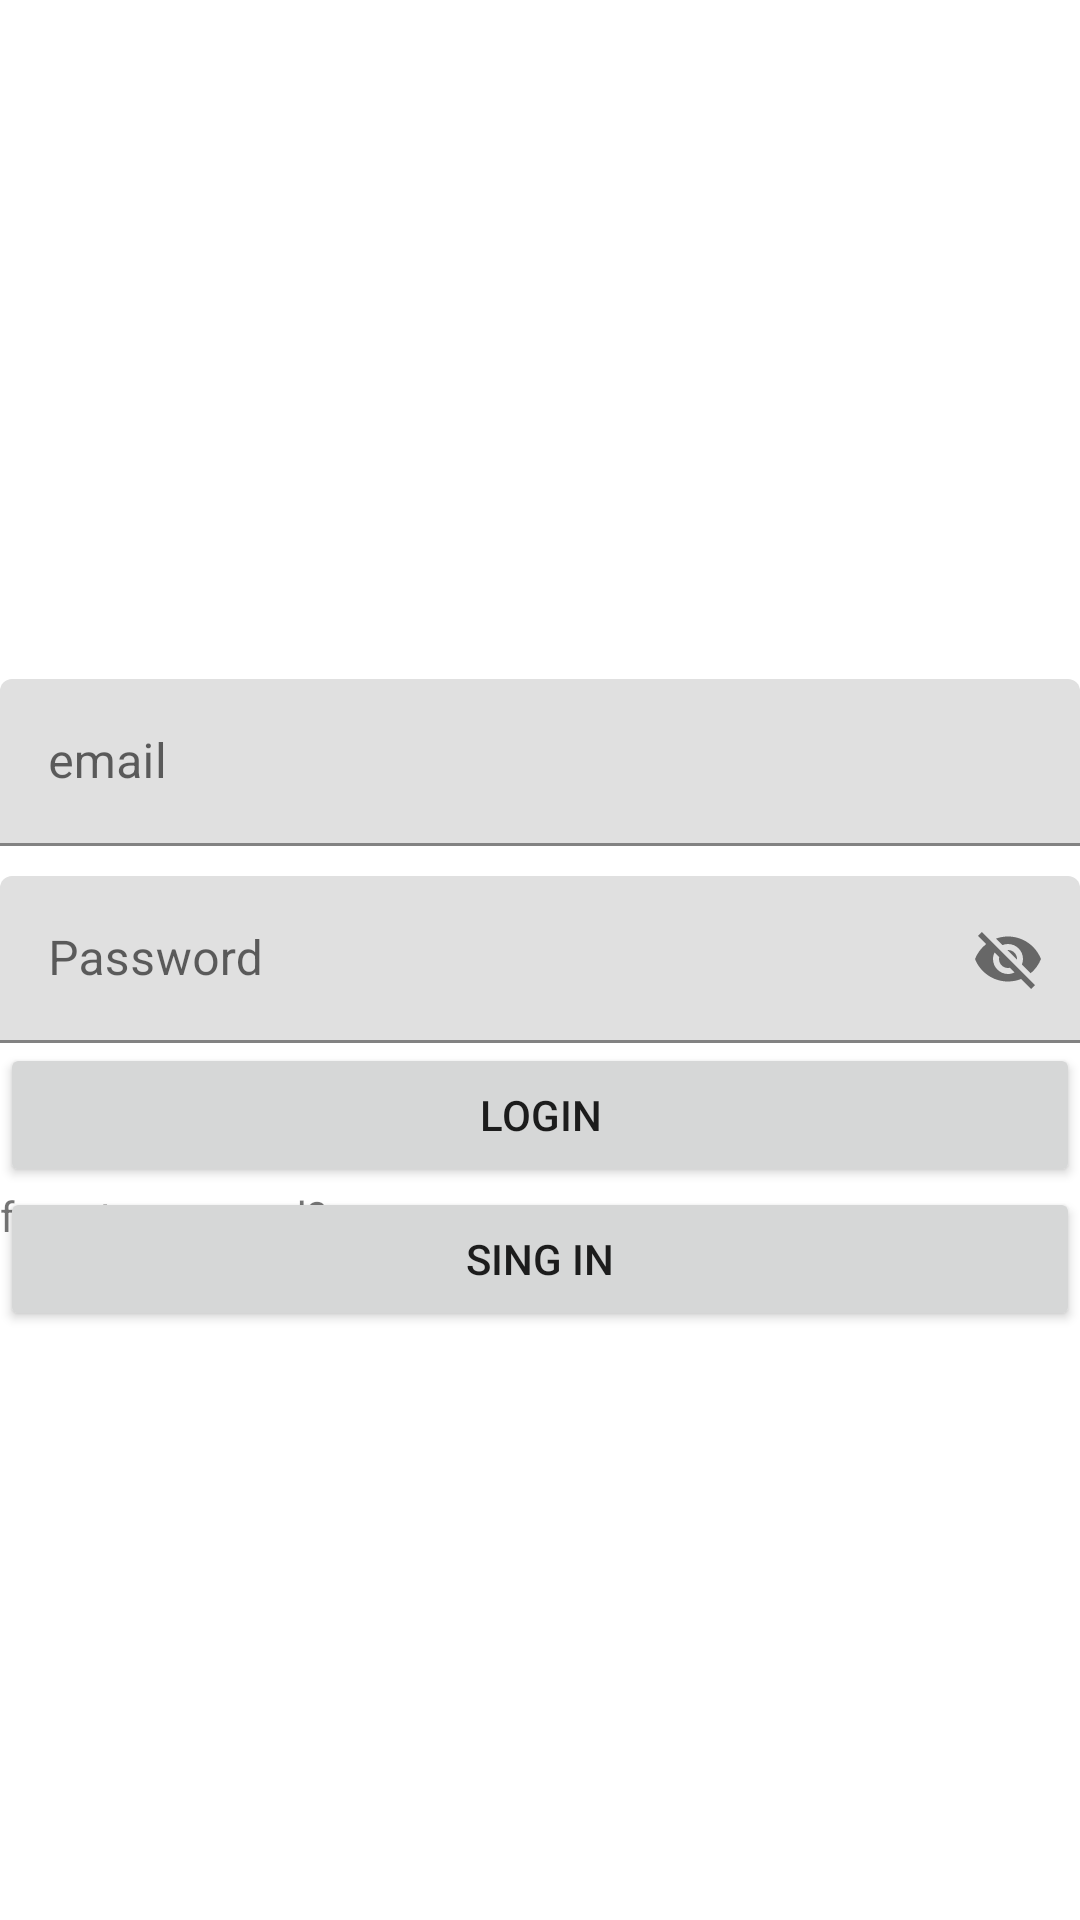

Produce the Android XML layout that renders to this screen, including the resource entries it uses.
<!-- AndroidManifest.xml: application theme Theme.ShaikhNoorish -->
<!-- res/layout/activity_logginpg.xml -->
<?xml version="1.0" encoding="utf-8"?>
<RelativeLayout xmlns:android="http://schemas.android.com/apk/res/android"
    xmlns:app="http://schemas.android.com/apk/res-auto"
    xmlns:tools="http://schemas.android.com/tools"
    android:layout_width="match_parent"
    android:layout_height="match_parent"
    tools:context=".MainActivity">



    <com.google.android.material.textfield.TextInputLayout
        android:id="@+id/emailTil"
        android:layout_width="match_parent"
        android:layout_above="@+id/passwordTil"
        android:layout_marginBottom="10dp"
        android:layout_height="wrap_content"
        android:layout_centerInParent="true">

        <EditText
            android:id="@+id/emailEt"
            android:layout_width="match_parent"
            android:layout_height="wrap_content"
            android:hint="email"
            android:inputType="textEmailAddress"/>

    </com.google.android.material.textfield.TextInputLayout>



    <com.google.android.material.textfield.TextInputLayout
        android:id="@+id/passwordTil"
        android:layout_width="match_parent"
        app:passwordToggleEnabled="true"
        android:layout_height="wrap_content"
        android:layout_centerInParent="true">

        <EditText
            android:id="@+id/passwordEt"
            android:layout_width="match_parent"
            android:layout_height="wrap_content"
            android:hint="Password" />
    </com.google.android.material.textfield.TextInputLayout>
    <TextView
        android:id="@+id/forgot"
        android:layout_width="match_parent"
        android:layout_height="wrap_content"
        android:text="forget password?"
        android:layout_below="@+id/btn"/>

    <Button
        android:id="@+id/btn"
        android:layout_width="match_parent"
        android:layout_height="wrap_content"
        android:layout_below="@+id/passwordTil"
        android:text="login" />

    <Button
        android:id="@+id/btn2"
        android:layout_width="match_parent"
        android:layout_height="wrap_content"
        android:layout_below="@+id/btn"
        android:text="Sing in" />


</RelativeLayout>
<!-- resources referenced by this layout -->
<resources>
  <style name="Theme.ShaikhNoorish" parent="Theme.MaterialComponents.DayNight.NoActionBar">
          
          <item name="colorPrimary">@color/purple_500</item>
          <item name="colorPrimaryVariant">@color/purple_700</item>
          <item name="colorOnPrimary">@color/white</item>
          
          <item name="colorSecondary">@color/teal_200</item>
          <item name="colorSecondaryVariant">@color/teal_700</item>
          <item name="colorOnSecondary">@color/black</item>
          
          <item name="android:statusBarColor" tools:targetApi="l">?attr/colorPrimaryVariant</item>
          
      </style>
  <!-- not gathered from this repository: default colours our renderer supplied (Android Studio template values) -->
  <color name="purple_500">#FF6200EE</color>
  <color name="purple_700">#FF3700B3</color>
  <color name="teal_200">#FF03DAC5</color>
  <color name="teal_700">#FF018786</color>
  <color name="black">#FF000000</color>
  <color name="white">#FFFFFFFF</color>
</resources>
